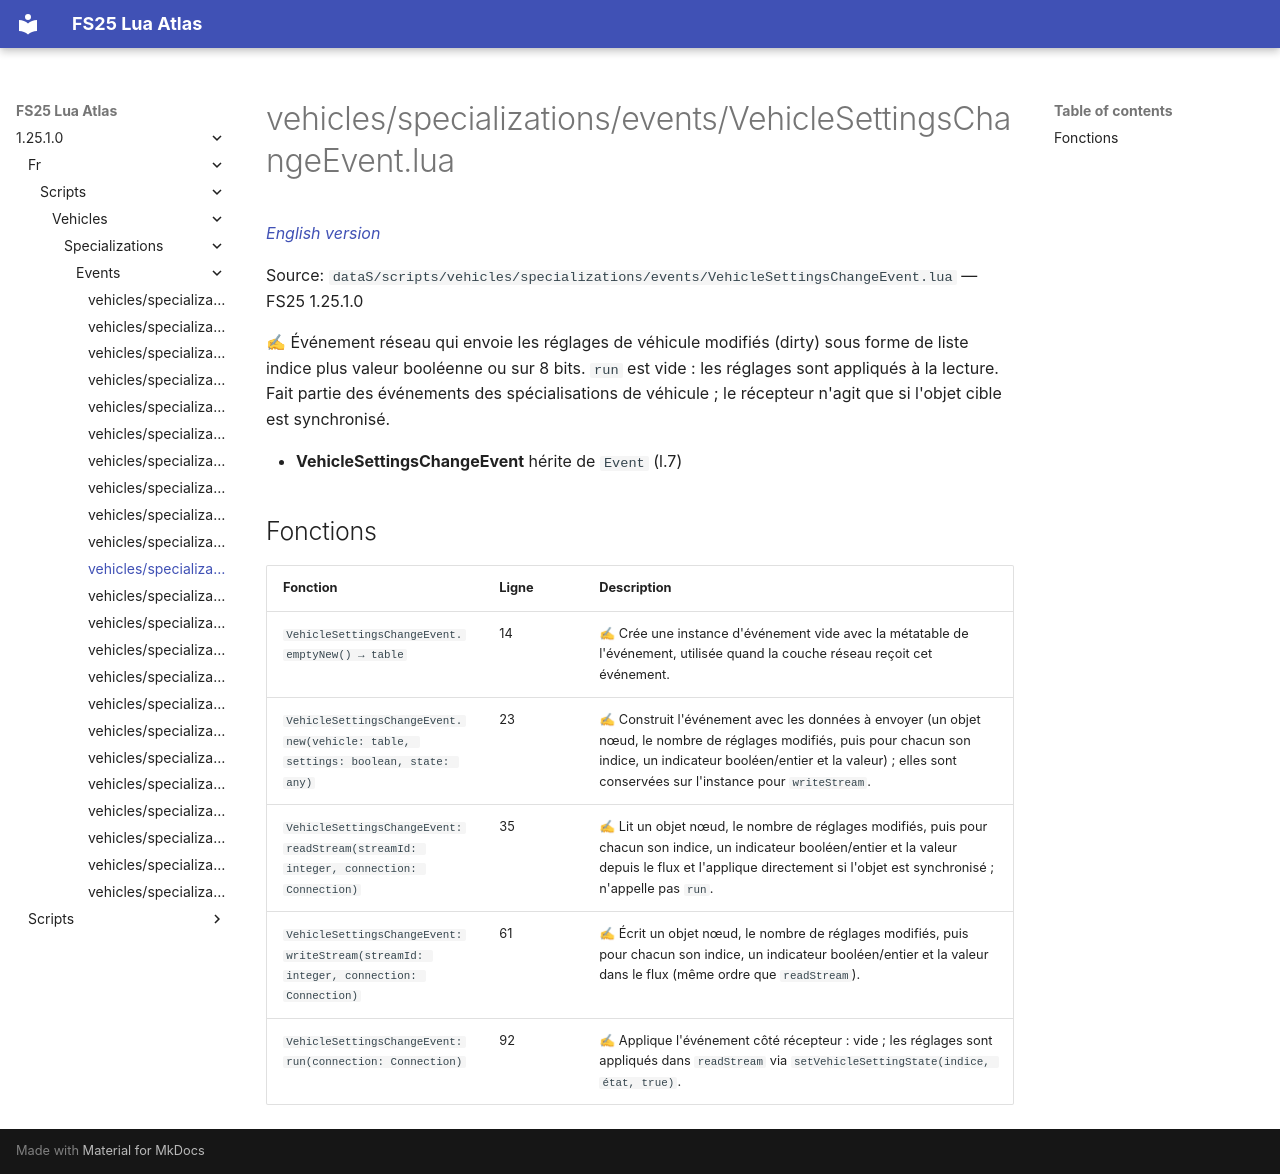

repository: Tim0219800/fs25-lua-atlas · page: 1.25.1.0/fr/scripts/vehicles/specializations/events/VehicleSettingsChangeEvent.html · generator: mkdocs

# vehicles/specializations/events/VehicleSettingsChangeEvent.lua

*[English version](../../../../../scripts/vehicles/specializations/events/VehicleSettingsChangeEvent.md)*

Source: `dataS/scripts/vehicles/specializations/events/VehicleSettingsChangeEvent.lua` — FS25 1.25.1.0

✍ Événement réseau qui envoie les réglages de véhicule modifiés (dirty) sous forme de liste indice plus valeur booléenne ou sur 8 bits. `run` est vide : les réglages sont appliqués à la lecture. Fait partie des événements des spécialisations de véhicule ; le récepteur n'agit que si l'objet cible est synchronisé.

- **VehicleSettingsChangeEvent** hérite de `Event` (l.7)

## Fonctions

| Fonction | Ligne | Description |
|---|---|---|
| `VehicleSettingsChangeEvent.emptyNew() → table` | 14 | ✍ Crée une instance d'événement vide avec la métatable de l'événement, utilisée quand la couche réseau reçoit cet événement. |
| `VehicleSettingsChangeEvent.new(vehicle: table, settings: boolean, state: any)` | 23 | ✍ Construit l'événement avec les données à envoyer (un objet nœud, le nombre de réglages modifiés, puis pour chacun son indice, un indicateur booléen/entier et la valeur) ; elles sont conservées sur l'instance pour `writeStream`. |
| `VehicleSettingsChangeEvent:readStream(streamId: integer, connection: Connection)` | 35 | ✍ Lit un objet nœud, le nombre de réglages modifiés, puis pour chacun son indice, un indicateur booléen/entier et la valeur depuis le flux et l'applique directement si l'objet est synchronisé ; n'appelle pas `run`. |
| `VehicleSettingsChangeEvent:writeStream(streamId: integer, connection: Connection)` | 61 | ✍ Écrit un objet nœud, le nombre de réglages modifiés, puis pour chacun son indice, un indicateur booléen/entier et la valeur dans le flux (même ordre que `readStream`). |
| `VehicleSettingsChangeEvent:run(connection: Connection)` | 92 | ✍ Applique l'événement côté récepteur : vide ; les réglages sont appliqués dans `readStream` via `setVehicleSettingState(indice, état, true)`. |
